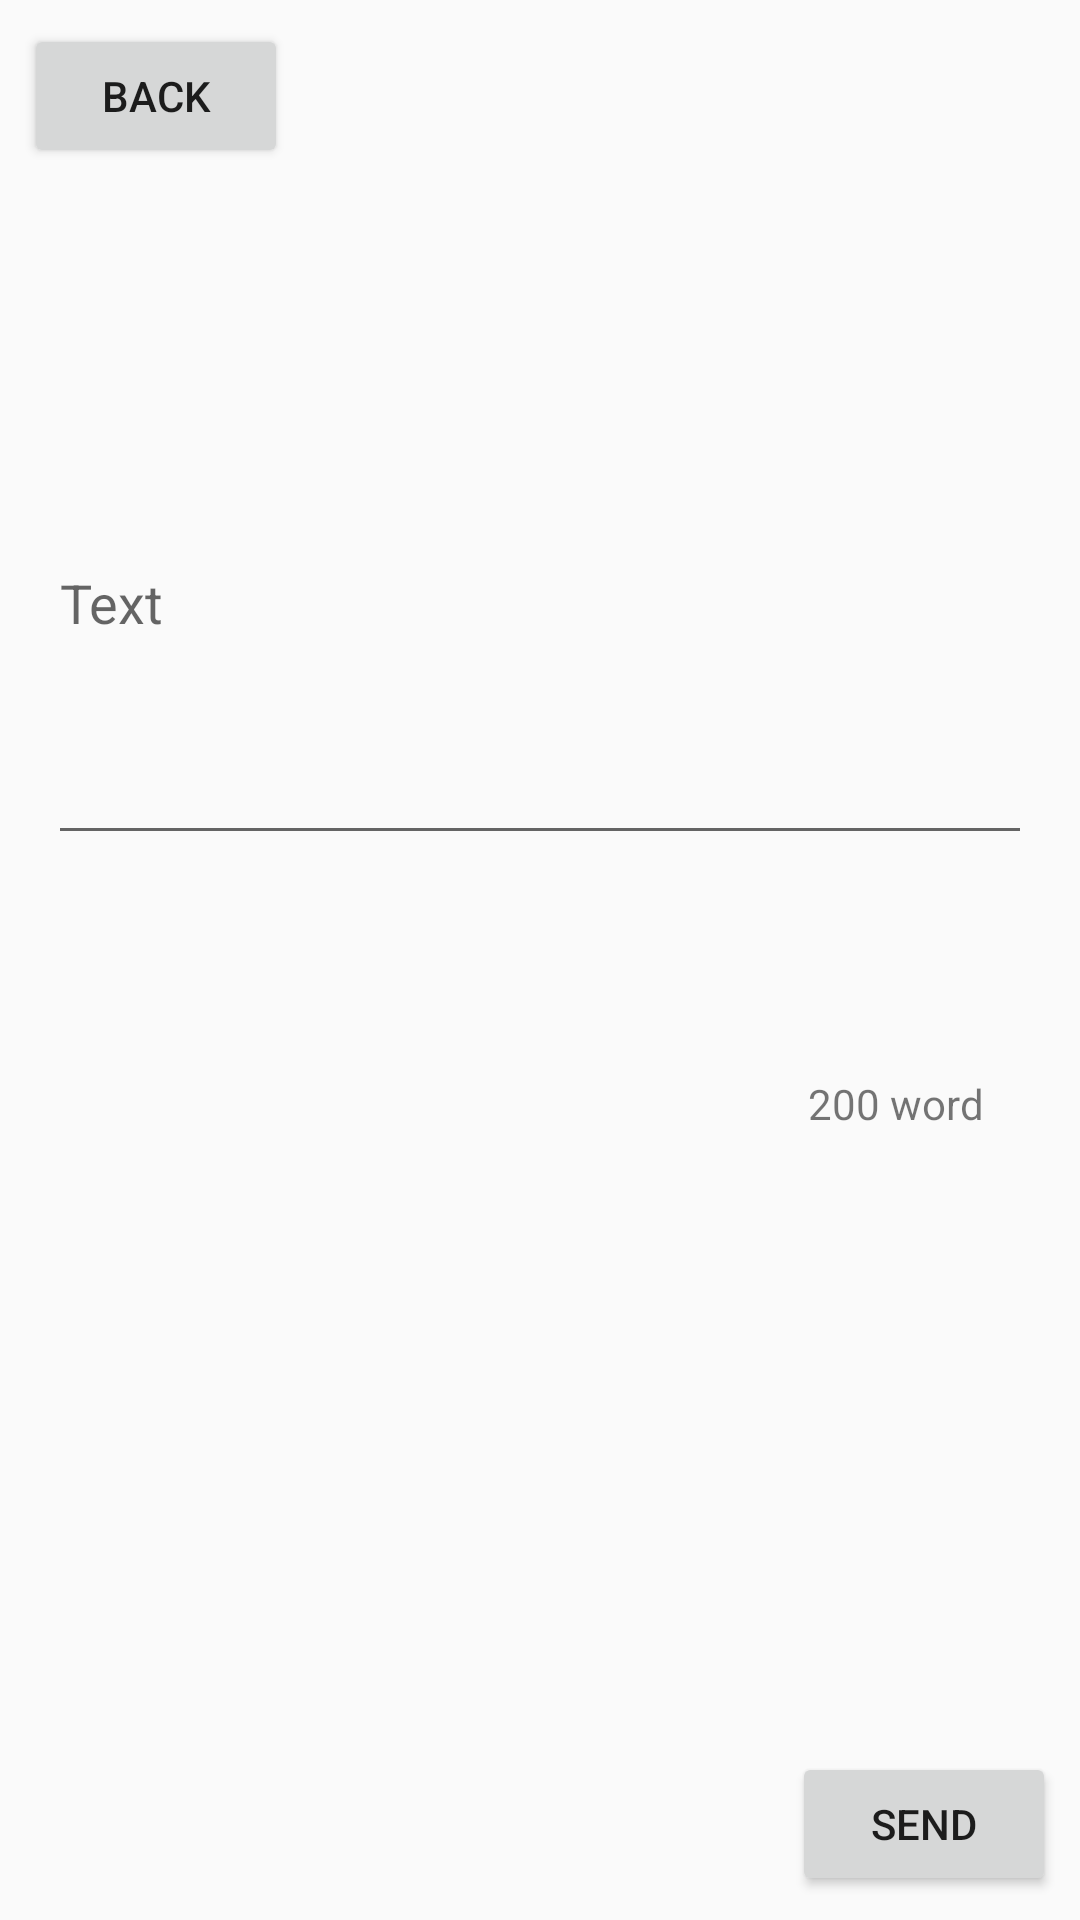

This screen was rendered from an Android layout file. Write that file and the resources it references.
<!-- AndroidManifest.xml: application theme AppTheme -->
<!-- res/layout/activity_quick_ask.xml -->
<?xml version="1.0" encoding="utf-8"?>
<android.support.constraint.ConstraintLayout xmlns:android="http://schemas.android.com/apk/res/android"
    xmlns:app="http://schemas.android.com/apk/res-auto"
    xmlns:tools="http://schemas.android.com/tools"
    android:layout_width="match_parent"
    android:layout_height="match_parent"
    tools:context=".QuickAsk">

    <TextView
        android:id="@+id/textViewLimit"
        android:layout_width="wrap_content"
        android:layout_height="wrap_content"
        android:layout_marginBottom="8dp"
        android:layout_marginEnd="8dp"
        android:layout_marginLeft="8dp"
        android:layout_marginRight="8dp"
        android:layout_marginStart="8dp"
        android:layout_marginTop="8dp"
        android:text="200 word"
        app:layout_constraintBottom_toBottomOf="parent"
        app:layout_constraintEnd_toEndOf="parent"
        app:layout_constraintHorizontal_bias="0.916"
        app:layout_constraintStart_toStartOf="parent"
        app:layout_constraintTop_toTopOf="parent"
        app:layout_constraintVertical_bias="0.579" />

    <Button
        android:id="@+id/BtnSend"
        android:layout_width="wrap_content"
        android:layout_height="wrap_content"
        android:layout_marginBottom="8dp"
        android:layout_marginEnd="8dp"
        android:layout_marginLeft="8dp"
        android:layout_marginRight="8dp"
        android:layout_marginStart="8dp"
        android:layout_marginTop="8dp"
        android:text="Send"
        app:layout_constraintBottom_toBottomOf="parent"
        app:layout_constraintEnd_toEndOf="parent"
        app:layout_constraintHorizontal_bias="1.0"
        app:layout_constraintStart_toStartOf="parent"
        app:layout_constraintTop_toTopOf="parent"
        app:layout_constraintVertical_bias="1.0" />

    <Button
        android:id="@+id/BtnBack"
        android:layout_width="wrap_content"
        android:layout_height="wrap_content"
        android:layout_marginBottom="8dp"
        android:layout_marginEnd="8dp"
        android:layout_marginLeft="8dp"
        android:layout_marginRight="8dp"
        android:layout_marginStart="8dp"
        android:layout_marginTop="8dp"
        android:text="Back"
        app:layout_constraintBottom_toBottomOf="parent"
        app:layout_constraintEnd_toEndOf="parent"
        app:layout_constraintHorizontal_bias="0.0"
        app:layout_constraintStart_toStartOf="parent"
        app:layout_constraintTop_toTopOf="parent"
        app:layout_constraintVertical_bias="0.0" />

    <EditText
        android:id="@+id/editTextMsg"
        android:layout_width="328dp"
        android:layout_height="171dp"
        android:layout_marginBottom="8dp"
        android:layout_marginEnd="8dp"
        android:layout_marginLeft="8dp"
        android:layout_marginRight="8dp"
        android:layout_marginStart="8dp"
        android:layout_marginTop="8dp"
        android:ems="10"
        android:hint="Text"
        android:inputType="textMultiLine"
        app:layout_constraintBottom_toBottomOf="parent"
        app:layout_constraintEnd_toEndOf="parent"
        app:layout_constraintStart_toStartOf="parent"
        app:layout_constraintTop_toTopOf="parent"
        app:layout_constraintVertical_bias="0.234" />
</android.support.constraint.ConstraintLayout>
<!-- resources referenced by this layout -->
<resources>
  <style parent="Theme.AppCompat.Light.DarkActionBar" name="AppTheme">
          
          <item name="colorPrimary">@color/colorPrimary</item>
          <item name="colorPrimaryDark">@color/colorPrimaryDark</item>
          <item name="colorAccent">@color/colorAccent</item>
      </style>
  <!-- not gathered from this repository: default colours our renderer supplied (Android Studio template values) -->
  <color name="colorPrimary">#FF6200EE</color>
  <color name="colorPrimaryDark">#FF3700B3</color>
  <color name="colorAccent">#FF03DAC5</color>
</resources>
